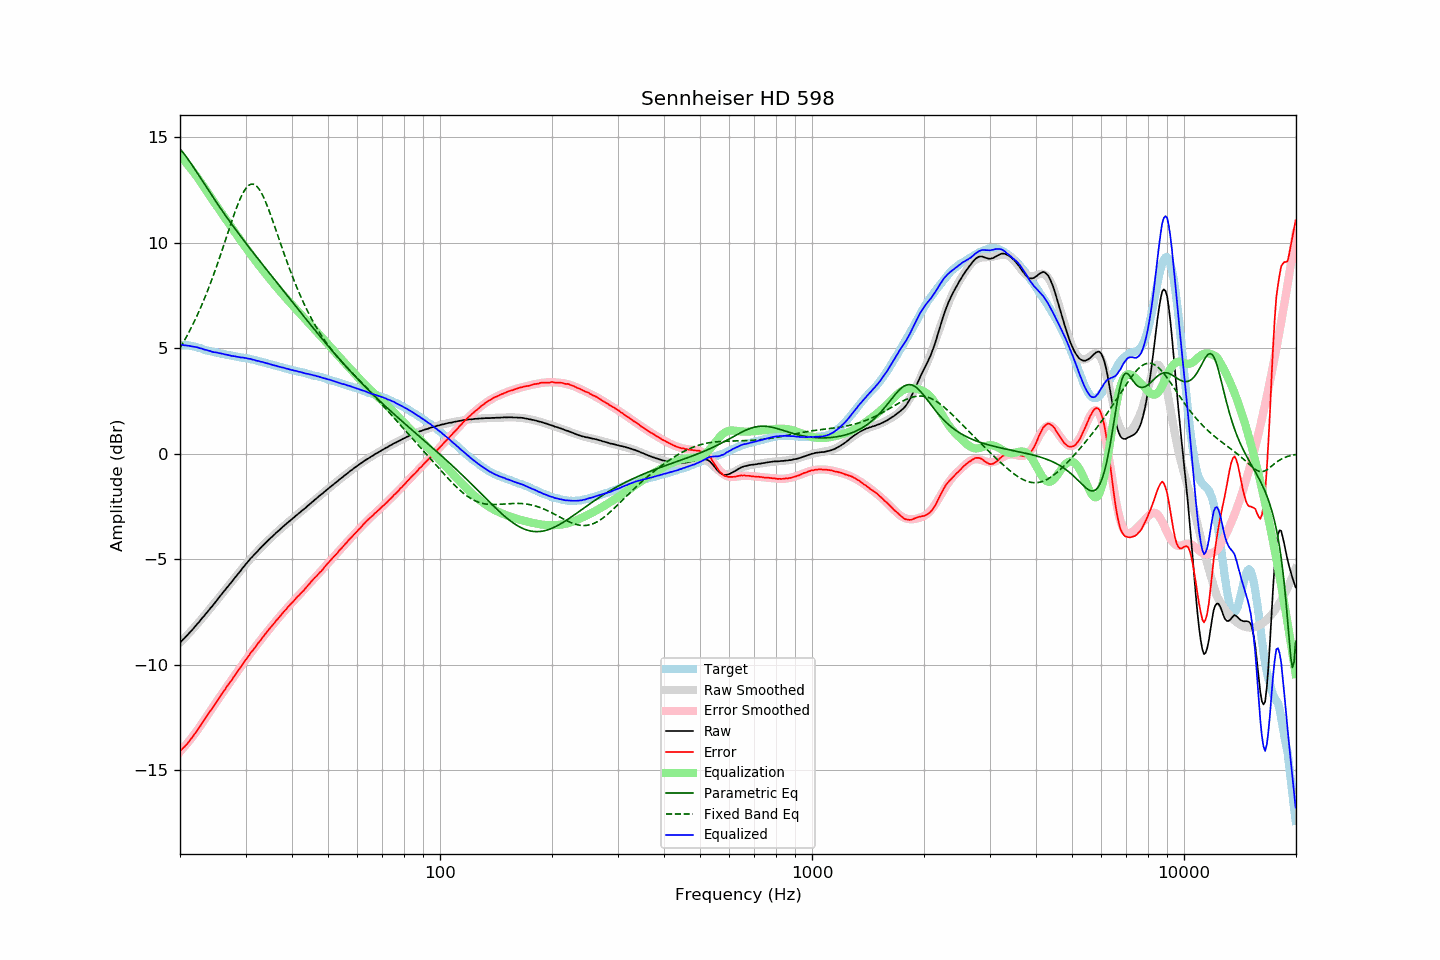

Data behind this chart, as committed beside it:
frequency, raw, error, smoothed, error_smoothed, equalization, parametric_eq, fixed_band_eq, equalized_raw, equalized_smoothed, target
20.00, -8.95, -14.10, -8.96, -14.12, 14.12, 14.45, 5.02, 5.17, 5.17, 5.14
20.20, -8.87, -14.02, -8.88, -14.04, 14.04, 14.36, 5.14, 5.17, 5.16, 5.14
20.40, -8.80, -13.94, -8.80, -13.95, 13.95, 14.27, 5.27, 5.15, 5.15, 5.14
20.61, -8.72, -13.87, -8.72, -13.86, 13.86, 14.17, 5.40, 5.14, 5.14, 5.14
20.81, -8.64, -13.78, -8.64, -13.77, 13.77, 14.06, 5.54, 5.13, 5.13, 5.14
21.02, -8.56, -13.71, -8.56, -13.68, 13.68, 13.96, 5.68, 5.12, 5.12, 5.14
21.23, -8.47, -13.60, -8.47, -13.58, 13.58, 13.85, 5.83, 5.11, 5.11, 5.12
21.44, -8.39, -13.50, -8.39, -13.49, 13.49, 13.74, 5.98, 5.09, 5.10, 5.11
21.66, -8.31, -13.41, -8.30, -13.39, 13.39, 13.63, 6.13, 5.07, 5.08, 5.09
21.87, -8.22, -13.29, -8.22, -13.29, 13.29, 13.51, 6.28, 5.07, 5.07, 5.07
22.09, -8.13, -13.19, -8.13, -13.18, 13.18, 13.40, 6.45, 5.05, 5.05, 5.06
22.31, -8.04, -13.07, -8.05, -13.08, 13.08, 13.28, 6.61, 5.04, 5.03, 5.03
22.54, -7.96, -12.98, -7.96, -12.97, 12.97, 13.16, 6.78, 5.01, 5.01, 5.01
22.76, -7.86, -12.85, -7.87, -12.86, 12.86, 13.04, 6.95, 5.00, 4.99, 4.99
22.99, -7.77, -12.74, -7.78, -12.74, 12.74, 12.92, 7.13, 4.97, 4.97, 4.96
23.22, -7.69, -12.63, -7.69, -12.63, 12.63, 12.81, 7.31, 4.94, 4.94, 4.93
23.45, -7.59, -12.50, -7.59, -12.52, 12.52, 12.69, 7.50, 4.93, 4.92, 4.90
23.69, -7.50, -12.40, -7.50, -12.40, 12.40, 12.57, 7.69, 4.90, 4.90, 4.89
23.92, -7.41, -12.28, -7.41, -12.29, 12.29, 12.45, 7.89, 4.88, 4.88, 4.87
24.16, -7.31, -12.17, -7.31, -12.18, 12.18, 12.34, 8.09, 4.86, 4.86, 4.86
24.40, -7.23, -12.07, -7.22, -12.06, 12.06, 12.22, 8.29, 4.83, 4.84, 4.84
24.65, -7.13, -11.96, -7.13, -11.95, 11.95, 12.11, 8.50, 4.82, 4.82, 4.82
24.89, -7.03, -11.83, -7.03, -11.84, 11.84, 11.99, 8.72, 4.81, 4.81, 4.80
25.14, -6.93, -11.72, -6.94, -11.72, 11.72, 11.88, 8.93, 4.79, 4.79, 4.79
25.39, -6.84, -11.61, -6.84, -11.61, 11.61, 11.76, 9.15, 4.77, 4.77, 4.77
25.65, -6.74, -11.51, -6.75, -11.50, 11.50, 11.65, 9.38, 4.76, 4.76, 4.76
25.91, -6.64, -11.38, -6.65, -11.39, 11.39, 11.54, 9.60, 4.75, 4.74, 4.73
26.16, -6.55, -11.27, -6.55, -11.28, 11.28, 11.43, 9.83, 4.73, 4.73, 4.72
26.43, -6.46, -11.18, -6.46, -11.17, 11.17, 11.32, 10.06, 4.71, 4.71, 4.71
26.69, -6.36, -11.05, -6.37, -11.06, 11.06, 11.21, 10.29, 4.70, 4.69, 4.68
26.96, -6.27, -10.95, -6.27, -10.95, 10.95, 11.10, 10.52, 4.68, 4.68, 4.67
27.23, -6.17, -10.84, -6.18, -10.84, 10.84, 11.00, 10.75, 4.67, 4.66, 4.66
27.50, -6.09, -10.75, -6.08, -10.73, 10.73, 10.89, 10.98, 4.64, 4.65, 4.65
27.77, -5.99, -10.62, -5.99, -10.62, 10.62, 10.79, 11.20, 4.63, 4.63, 4.63
28.05, -5.89, -10.52, -5.89, -10.51, 10.51, 10.68, 11.41, 4.62, 4.62, 4.62
28.33, -5.80, -10.40, -5.80, -10.40, 10.40, 10.58, 11.62, 4.60, 4.61, 4.60
28.62, -5.70, -10.30, -5.70, -10.29, 10.29, 10.48, 11.82, 4.59, 4.59, 4.59
28.90, -5.61, -10.19, -5.61, -10.19, 10.19, 10.38, 12.00, 4.58, 4.58, 4.57
29.19, -5.52, -10.08, -5.51, -10.08, 10.08, 10.27, 12.17, 4.56, 4.57, 4.55
29.48, -5.41, -9.96, -5.42, -9.97, 9.97, 10.17, 12.33, 4.56, 4.55, 4.55
29.78, -5.32, -9.87, -5.33, -9.87, 9.87, 10.07, 12.46, 4.54, 4.54, 4.54
30.08, -5.22, -9.76, -5.23, -9.76, 9.76, 9.97, 12.58, 4.54, 4.53, 4.53
30.38, -5.14, -9.66, -5.14, -9.65, 9.65, 9.88, 12.67, 4.51, 4.51, 4.51
30.68, -5.05, -9.56, -5.05, -9.55, 9.55, 9.78, 12.73, 4.50, 4.50, 4.50
30.99, -4.95, -9.43, -4.97, -9.45, 9.45, 9.68, 12.77, 4.49, 4.48, 4.47
31.30, -4.88, -9.35, -4.88, -9.35, 9.35, 9.58, 12.78, 4.46, 4.46, 4.46
31.61, -4.79, -9.25, -4.80, -9.24, 9.24, 9.48, 12.76, 4.45, 4.45, 4.45
31.93, -4.72, -9.16, -4.71, -9.14, 9.14, 9.39, 12.72, 4.42, 4.43, 4.43
32.24, -4.64, -9.04, -4.63, -9.04, 9.04, 9.29, 12.65, 4.40, 4.41, 4.40
32.57, -4.55, -8.94, -4.55, -8.94, 8.94, 9.19, 12.56, 4.39, 4.39, 4.38
32.89, -4.48, -8.85, -4.47, -8.84, 8.84, 9.10, 12.44, 4.36, 4.37, 4.37
33.22, -4.39, -8.74, -4.40, -8.75, 8.75, 9.00, 12.31, 4.35, 4.35, 4.34
33.55, -4.32, -8.65, -4.32, -8.65, 8.65, 8.90, 12.15, 4.33, 4.33, 4.33
33.89, -4.24, -8.55, -4.24, -8.55, 8.55, 8.81, 11.98, 4.31, 4.31, 4.30
34.23, -4.17, -8.46, -4.17, -8.46, 8.46, 8.71, 11.80, 4.29, 4.29, 4.28
34.57, -4.09, -8.36, -4.10, -8.36, 8.36, 8.62, 11.60, 4.27, 4.27, 4.26
34.92, -4.02, -8.27, -4.02, -8.27, 8.27, 8.52, 11.40, 4.25, 4.25, 4.24
35.27, -3.95, -8.18, -3.95, -8.17, 8.17, 8.43, 11.19, 4.22, 4.22, 4.22
35.62, -3.88, -8.09, -3.88, -8.08, 8.08, 8.33, 10.97, 4.20, 4.20, 4.20
35.97, -3.81, -7.99, -3.81, -7.99, 7.99, 8.23, 10.75, 4.18, 4.18, 4.18
... 635 more rows
